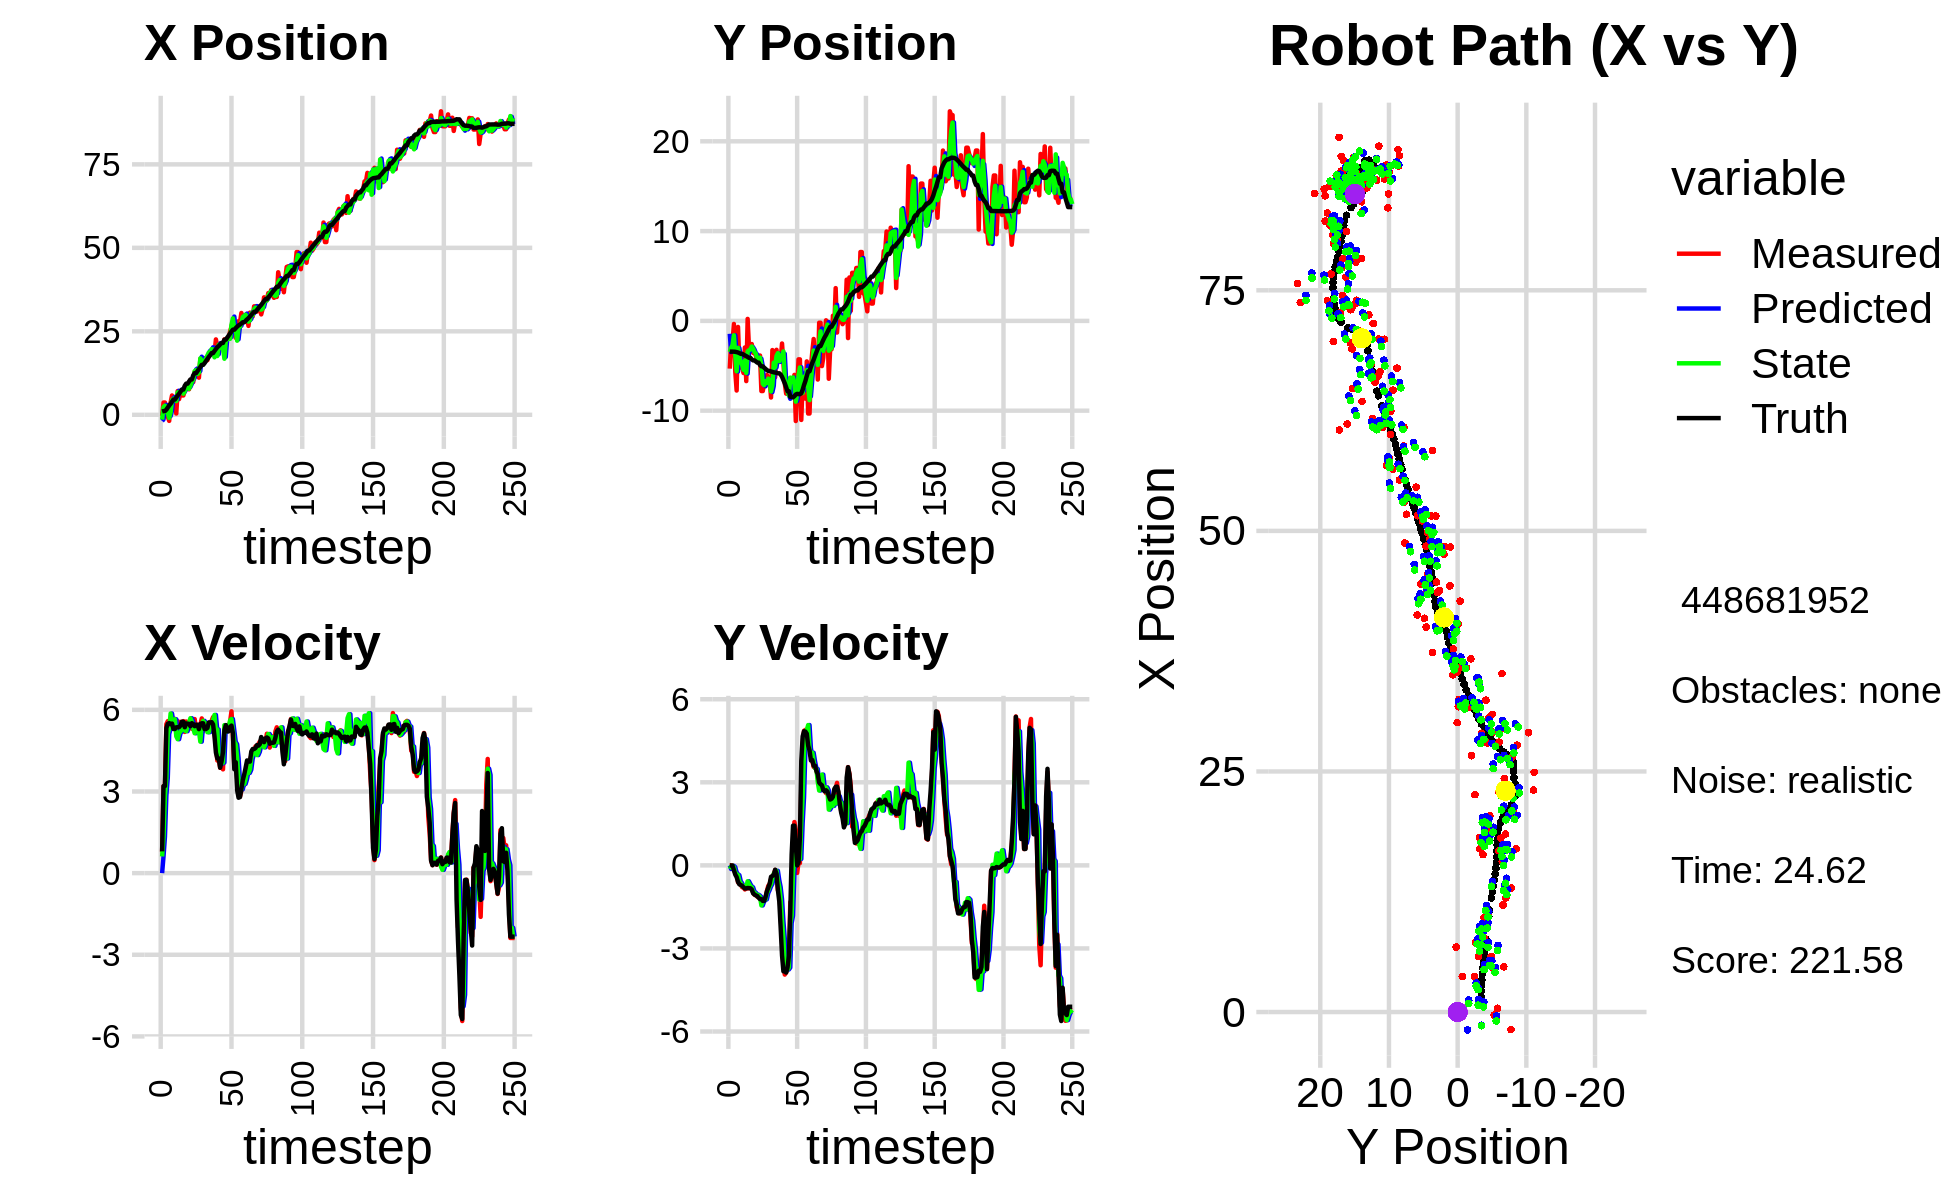

Values plotted in this chart, from the file beside it:
-2.582452178090453909e+00, -3.045995503996998366e+00, 0.000000000000000000e+00, 0.000000000000000000e+00, 0.000000000000000000e+00, 0.000000000000000000e+00, 0.000000000000000000e+00, 0.000000000000000000e+00, -1.861677903429021841e+00, -1.436483475090725603e+00, 0.000000000000000000e+00, 0.000000000000000000e+00, 9.830342532521342269e-01, -3.427052497662631314e+00, 0.000000000000000000e+00, 0.000000000000000000e+00, 0.000000000000000000e+00, -2.652827970450744033e-05
-3.165137762916391262e-01, -5.318545956071504044e+00, 7.799997890515562027e-01, 5.333362641942975468e-04, -1.861677903429021841e+00, -1.436483475090725603e+00, 0.000000000000000000e+00, 0.000000000000000000e+00, -1.430481814710106381e+00, -3.463668980665064900e+00, 6.123997895624423426e-01, -1.312909447569556853e-01, 9.863263370772916705e-01, -3.427052517073009508e+00, 8.000000000000000444e-01, 0.000000000000000000e+00, 8.000000119209289551e-01, -6.837645196355879307e-04
3.681967616515860797e+00, -2.443372005835036997e+00, 3.193999259070406271e+00, 2.183943709450630443e-03, -1.369241835753862047e+00, -3.476798075140760336e+00, 6.123997895624423426e-01, -1.312909447569556853e-01, 2.321165224432527374e+00, -2.993597835538170493e+00, 1.335809339083912750e+00, -5.084453891281157101e-02, 1.122781872887910204e+00, -3.427065784713639207e+00, 3.200000000000000178e+00, -6.000000000000000125e-03, 2.000000000000000000e+00, -6.837645196355879307e-04
3.681967616515860797e+00, -2.443372005835036997e+00, 3.193979844436398263e+00, -1.134856318977079184e-02, 2.454746158340918694e+00, -2.998682289429451586e+00, 1.335809339083912750e+00, -5.084453891281157101e-02, 2.731229002383659399e+00, -2.704712091189070300e+00, 2.842536705523056817e+00, -1.663883620583005152e-02, 1.122781872887910204e+00, -3.427065784713639207e+00, 3.200000000000000178e+00, -6.000000000000000125e-03, 3.200000047683715820e+00, 3.553095506504178047e-03
-4.060801268919836948e-01, -3.435567935470153489e-01, 5.472485755649481476e+00, -1.287454994696737853e-01, 3.015482672935965169e+00, -2.706375974809653417e+00, 2.842536705523056817e+00, -1.663883620583005152e-02, 8.979422226197870671e-01, -1.605128110380311002e+00, 3.499276026409122942e+00, -6.118939401295664382e-02, 1.550520062756422401e+00, -3.429689558023496954e+00, 5.330000000000000071e+00, -1.719999999999999862e-01, 5.333000183105468750e+00, 2.352162450551986694e-02
-5.038231606240823890e-01, -5.652353421232464648e+00, 5.585152836754496697e+00, -2.766439506303038365e-01, 1.247869825260699450e+00, -1.611247049781606711e+00, 3.499276026409122942e+00, -6.118939401295664382e-02, 5.332646054575709282e-01, -3.770071309411135552e+00, 5.113827787165829974e+00, -2.556787915786634113e-01, 2.168840527874987600e+00, -3.445694341512675063e+00, 5.488000000000000433e+00, -3.320000000000000173e-01, 5.498000144958496094e+00, 4.949158057570457458e-02
-1.817999720487299964e+00, -7.754907437908673096e+00, 5.486274080987274537e+00, -2.717462852613559687e-01, 1.044647384174153926e+00, -3.795639188569001732e+00, 5.113827787165829974e+00, -2.556787915786634113e-01, -9.251899870761137734e-01, -5.611384272303505227e+00, 5.304387256138282325e+00, -3.193776209752172135e-01, 2.792802929753710917e+00, -3.478891202515245862e+00, 5.514000000000000234e+00, -4.239999999999999880e-01, 5.531000137329101562e+00, 4.949158057570457458e-02
3.702948451360339011e+00, -6.761580123903203621e-01, 5.634009690548130500e+00, -6.105912966071558312e-01, -3.947512614622855631e-01, -5.643322034401027310e+00, 5.304387256138282325e+00, -3.193776209752172135e-01, 7.104419102976292644e-01, -3.000444252611241147e+00, 5.865345804791768813e+00, -3.526376536414390639e-01, 3.319875836383698875e+00, -3.522222580510447010e+00, 5.472999999999999865e+00, -5.919999999999999707e-01, 5.505000114440917969e+00, 1.079546362161636353e-01
5.790195226999206746e+00, -4.890567319188747319e+00, 5.296964262685522229e+00, -6.606146272405590825e-01, 1.296976490776806212e+00, -3.035708017975385253e+00, 5.865345804791768813e+00, -3.526376536414390639e-01, 4.400876331278825049e+00, -3.850756530416391321e+00, 5.534518183557892712e+00, -5.716651744083589559e-01, 3.949522138174285768e+00, -3.590898172362637641e+00, 5.493999999999999773e+00, -6.850000000000000533e-01, 5.535999774932861328e+00, 1.240750625729560852e-01
4.521913767418007879e+00, -5.192739458524526341e+00, 5.639312360558960791e+00, -7.033108112900460229e-01, 4.954328149634614320e+00, -3.907923047857227328e+00, 5.534518183557892712e+00, -5.716651744083589559e-01, 4.813303784923299133e+00, -4.626740537358738692e+00, 5.590493107148041929e+00, -6.437917068446344926e-01, 4.576826214687219618e+00, -3.670150610085884946e+00, 5.299000000000000377e+00, -7.069999999999999618e-01, 5.346000194549560547e+00, 1.240750625729560852e-01
4.521913767418007879e+00, -5.192739458524526341e+00, 5.669396705098654010e+00, -7.887437722052729194e-01, 5.372353095638103149e+00, -4.691119708043202330e+00, 5.590493107148041929e+00, -6.437917068446344926e-01, 4.772134889314777695e+00, -4.897623858261313856e+00, 5.654404072454147112e+00, -7.442132645907545418e-01, 4.576826214687219618e+00, -3.670150610085884946e+00, 5.296000000000000263e+00, -7.359999999999999876e-01, 5.346000194549560547e+00, 1.382357478141784668e-01
3.928633927022999739e-01, -5.809451596795812023e+00, 5.396539197497167706e+00, -7.964853153132718244e-01, 5.337575296560192584e+00, -4.972045184720389699e+00, 5.654404072454147112e+00, -7.442132645907545418e-01, 4.123781869999692873e+00, -5.449211226350881176e+00, 5.027694822979809075e+00, -7.707677918256078398e-01, 5.187021374574775301e+00, -3.755082862261151178e+00, 5.357999999999999652e+00, -7.900000000000000355e-01, 5.368999958038330078e+00, 1.465339809656143188e-01
7.121575832420250940e+00, -2.959351586425817970e+00, 5.586809206243414039e+00, -8.690665642328230245e-01, 4.626551352297673780e+00, -5.526288005533442238e+00, 5.027694822979809075e+00, -7.707677918256078398e-01, 6.717907839695589800e+00, -4.425643254756529643e+00, 4.921296919515449453e+00, -7.486698323385125864e-01, 5.800031781705246026e+00, -3.846242235563219758e+00, 5.362000000000000099e+00, -8.359999999999999654e-01, 5.427000045776367188e+00, 1.543200612068176270e-01
4.701078534577555423e+00, -6.706407206481963534e+00, 5.433267171166880516e+00, -8.280228209982007925e-01, 7.210037531647135012e+00, -4.500510237990380524e+00, 4.921296919515449453e+00, -7.486698323385125864e-01, 6.413331328785820240e+00, -5.789267974759593649e+00, 5.145528641565515926e+00, -7.780190485478561957e-01, 6.310714840806046055e+00, -3.925675289445262006e+00, 5.363000000000000433e+00, -8.299999999999999600e-01, 5.427000045776367188e+00, 1.512350291013717651e-01
6.754532814247904859e+00, 2.200558917995837638e-01, 5.558939204602697082e+00, -8.329668769973204157e-01, 6.927884192942372010e+00, -5.867069879614379424e+00, 5.145528641565515926e+00, -7.780190485478561957e-01, 6.990506388661414938e+00, -3.396660490072065386e+00, 5.203165168007687136e+00, -5.749862656195072752e-01, 6.930078626135517617e+00, -4.020059751462778053e+00, 5.424999999999999822e+00, -8.159999999999999476e-01, 5.486000061035156250e+00, 1.487361788749694824e-01
5.791767001338390841e+00, -3.038654910397002862e+00, 5.473888751544087050e+00, -8.202226810880037799e-01, 7.510822905462183563e+00, -3.454159116634015980e+00, 5.203165168007687136e+00, -5.749862656195072752e-01, 7.003414823880236284e+00, -3.265726435113523340e+00, 5.281347014300873610e+00, -6.736234634678976985e-01, 7.558895230207639315e+00, -4.114193903710943623e+00, 5.565000000000000391e+00, -8.209999999999999520e-01, 5.625000000000000000e+00, 1.487361788749694824e-01
5.791767001338390841e+00, -3.038654910397002862e+00, 5.584505031455850421e+00, -8.242137697858666900e-01, 7.531549525310323290e+00, -3.333088781460312955e+00, 5.281347014300873610e+00, -6.736234634678976985e-01, 6.329103565073610049e+00, -3.186090933730662211e+00, 5.450967994732954125e+00, -7.564533007622034066e-01, 7.558895230207639315e+00, -4.114193903710943623e+00, 5.564000000000000057e+00, -8.269999999999999574e-01, 5.625000000000000000e+00, 1.465315669775009155e-01
7.201965213350380424e+00, -2.579225169002136386e+00, 5.189066109011262640e+00, -8.234748815038941405e-01, 6.874200364546905639e+00, -3.261736263806882530e+00, 5.450967994732954125e+00, -7.564533007622034066e-01, 7.080874173717648823e+00, -2.855692898173209038e+00, 5.248942078839253789e+00, -7.918236348145979431e-01, 8.708000302320577646e+00, -4.290583359445957257e+00, 5.362000000000000099e+00, -8.699999999999999956e-01, 5.432000160217285156e+00, 1.573818325996398926e-01
8.295768022808077902e+00, -3.566266165402872002e+00, 5.571642530629852708e+00, -9.847656698638239670e-01, 7.605768381601574646e+00, -2.934875261654668943e+00, 5.248942078839253789e+00, -7.918236348145979431e-01, 8.383879107946551557e+00, -3.095022084526742212e+00, 5.214949103420303267e+00, -9.508329457989072031e-01, 9.332859158897385043e+00, -4.402090118666619922e+00, 5.501000000000000334e+00, -1.010999999999999899e+00, 5.592999935150146484e+00, 1.749393045902252197e-01
8.295768022808077902e+00, -3.566266165402872002e+00, 5.495374736352829359e+00, -1.061728248428085220e+00, 8.905374018288581439e+00, -3.190105379106633166e+00, 5.214949103420303267e+00, -9.508329457989072031e-01, 8.616601834723876863e+00, -3.480869494836148270e+00, 5.407072348324384770e+00, -9.833200862317760249e-01, 9.332859158897385043e+00, -4.402090118666619922e+00, 5.493000000000000327e+00, -1.050999999999999934e+00, 5.592999935150146484e+00, 1.908524632453918457e-01
7.635244250658300480e+00, -3.869493590073588063e+00, 5.310081443389062628e+00, -1.055666347064737831e+00, 9.157309069556315961e+00, -3.579201503459326084e+00, 5.407072348324384770e+00, -9.833200862317760249e-01, 7.804026800394534114e+00, -3.640078796611779133e+00, 5.539627113840605688e+00, -1.048237828223393731e+00, 9.963979840500741147e+00, -4.524320052130755165e+00, 5.485000000000000320e+00, -1.088000000000000078e+00, 5.591000080108642578e+00, 1.962454617023468018e-01
1.039233326920168210e+01, -4.500010477436240386e+00, 5.467348295296576843e+00, -1.130483817873265240e+00, 8.357989511778594505e+00, -3.744902579434118639e+00, 5.539627113840605688e+00, -1.048237828223393731e+00, 8.723339337180098241e+00, -4.308754579914014116e+00, 5.693184805141619620e+00, -1.058751661148432222e+00, 1.058954060079148185e+01, -4.648828910240527357e+00, 5.397999999999999687e+00, -1.104999999999999982e+00, 5.510000228881835938e+00, 2.038966566324234009e-01
1.039233326920168210e+01, -4.500010477436240386e+00, 5.305766308806409093e+00, -1.097073504295091873e+00, 9.292657817694260913e+00, -4.414629746028857049e+00, 5.693184805141619620e+00, -1.058751661148432222e+00, 9.889039400390165824e+00, -4.417738363003619106e+00, 5.570534749530645868e+00, -1.089801651994736664e+00, 1.058954060079148185e+01, -4.648828910240527357e+00, 5.509999999999999787e+00, -1.169999999999999929e+00, 5.631999969482421875e+00, 2.038966566324234009e-01
9.799841642664015140e+00, -3.860157834737414806e+00, 5.372479817755549725e+00, -1.182142466199657127e+00, 1.044609287534323094e+01, -4.526718528203092617e+00, 5.570534749530645868e+00, -1.089801651994736664e+00, 1.054378722018575054e+01, -4.094284081966948818e+00, 5.309987420736741015e+00, -1.139112419350266192e+00, 1.184868443036888230e+01, -4.919404910717006807e+00, 5.477999999999999758e+00, -1.219000000000000083e+00, 5.611999988555908203e+00, 2.165852636098861694e-01
1.287943875846975494e+01, -7.815902755833397109e+00, 5.661128424899106726e+00, -1.261597070908066387e+00, 1.107478596225942447e+01, -4.208195323901975371e+00, 5.309987420736741015e+00, -1.139112419350266192e+00, 1.306738317560745344e+01, -4.918626748989279207e+00, 5.139480442420434336e+00, -1.446149270598820369e+00, 1.247978222427035533e+01, -5.060930298878181688e+00, 5.400999999999999801e+00, -1.217999999999999972e+00, 5.535999774932861328e+00, 2.192695587873458862e-01
1.287943875846975494e+01, -7.815902755833397109e+00, 5.274947870954693308e+00, -1.214699598687721593e+00, 1.358133121984949732e+01, -5.063241676049161200e+00, 5.139480442420434336e+00, -1.446149270598820369e+00, 1.337748726376903186e+01, -6.992217400798990568e+00, 5.187482188300052144e+00, -1.305428032758037427e+00, 1.247978222427035533e+01, -5.060930298878181688e+00, 5.453999999999999737e+00, -1.282999999999999918e+00, 5.603000164031982422e+00, 2.263315320014953613e-01
1.185823893596889533e+01, -7.019578384240702462e+00, 5.349009323354697365e+00, -1.231754253768556184e+00, 1.389623548259903707e+01, -7.122760204074793933e+00, 5.187482188300052144e+00, -1.305428032758037427e+00, 1.220265505600394462e+01, -7.158479631804314458e+00, 5.399186314113004315e+00, -1.250571116158202489e+00, 1.310198414375631870e+01, -5.205587552883587321e+00, 5.453999999999999737e+00, -1.282999999999999918e+00, 5.603000164031982422e+00, 2.263315320014953613e-01
1.112172400946504602e+01, -6.609166548695921684e+00, 5.414741188168881614e+00, -1.166661581385275648e+00, 1.274257368741524488e+01, -7.283536743420135018e+00, 5.399186314113004315e+00, -1.250571116158202489e+00, 1.263859740346027927e+01, -6.702933500273571710e+00, 5.215777732204861294e+00, -1.226512906192684715e+00, 1.371452534196189532e+01, -5.348462866865198784e+00, 5.291999999999999815e+00, -1.141000000000000014e+00, 5.414000034332275391e+00, 2.122160494327545166e-01
1.674984610072517910e+01, -6.018986092999245585e+00, 5.426900709714474580e+00, -9.299382500910717830e-01, 1.316017517668076486e+01, -6.825584790892840203e+00, 5.215777732204861294e+00, -1.226512906192684715e+00, 1.690766236979609261e+01, -6.933249015276930827e+00, 4.831811262415515174e+00, -9.991875436148518475e-01, 1.432211315635596627e+01, -5.473373698382737906e+00, 5.483999999999999986e+00, -9.389999999999999458e-01, 5.564000129699707031e+00, 1.697088927030563354e-01
1.564968776729715927e+01, -6.502759324195742430e+00, 5.685297060387199508e+00, -7.380271409020994211e-01, 1.739084349603764323e+01, -7.033167769638415834e+00, 4.831811262415515174e+00, -9.991875436148518475e-01, 1.616888927513866747e+01, -6.430881738736852427e+00, 5.472702842589664662e+00, -8.917216161416134934e-01, 1.495323574566196534e+01, -5.573474453423358455e+00, 5.506000000000000227e+00, -8.040000000000000480e-01, 5.564000129699707031e+00, 1.290913969278335571e-01
1.564968776729715927e+01, -6.502759324195742430e+00, 5.208299384294767798e+00, -6.761065011599313168e-01, 1.671615955939763509e+01, -6.520053900351014065e+00, 5.472702842589664662e+00, -8.917216161416134934e-01, 1.523356428949146313e+01, -6.697532655233430887e+00, 5.596315879407061544e+00, -7.602304439752198828e-01, 1.495323574566196534e+01, -5.573474453423358455e+00, 5.504999999999999893e+00, -6.680000000000000382e-01, 5.545000076293945312e+00, 1.290913969278335571e-01
1.696366000195924784e+01, -8.532899187213056180e+00, 5.371292295041874887e+00, -4.944245719673956430e-01, 1.579319587743216857e+01, -6.773555699630953164e+00, 5.596315879407061544e+00, -7.602304439752198828e-01, 1.612422888429384571e+01, -7.859454978996297747e+00, 5.516832920504771920e+00, -6.697026820355870269e-01, 1.548072636112853750e+01, -5.633331106791813703e+00, 5.294999999999999929e+00, -4.119999999999999774e-01, 5.310999870300292969e+00, 7.617438584566116333e-02
1.695722359455006156e+01, -3.253294275292896831e+00, 5.456132055469836928e+00, -4.164232572899866369e-01, 1.667591217634432255e+01, -7.926425247199856194e+00, 5.516832920504771920e+00, -6.697026820355870269e-01, 1.685547357991007544e+01, -7.194011491609569653e+00, 5.489027160589937004e+00, -4.533710507881374419e-01, 1.610614025590645326e+01, -5.685537146584978885e+00, 5.296999999999999709e+00, -3.820000000000000062e-01, 5.310999870300292969e+00, 7.617438584566116333e-02
1.635882538559714661e+01, -3.700708436045096583e+00, 5.325290043199229828e+00, -3.217318181830157164e-01, 1.740437629596906888e+01, -7.239348596688383708e+00, 5.489027160589937004e+00, -4.533710507881374419e-01, 1.777391422953581568e+01, -4.655083364801260615e+00, 5.177819934803121527e+00, -2.937587605965963911e-01, 1.671513187930500166e+01, -5.728639887145294374e+00, 5.336000000000000298e+00, -3.459999999999999742e-01, 5.347000122070312500e+00, 6.034248322248458862e-02
1.806608808057737292e+01, -6.280228125188386912e+00, 5.492499871094801200e+00, -1.657374680569117242e-01, 1.829169622301612819e+01, -4.684459240860920026e+00, 5.177819934803121527e+00, -2.937587605965963911e-01, 1.868359284460292002e+01, -5.153783355888891471e+00, 5.183482872567162225e+00, -2.289276031230559338e-01, 1.733412754581863524e+01, -5.757843302192640955e+00, 5.540000000000000036e+00, -1.570000000000000007e-01, 5.541999816894531250e+00, 3.016608022153377533e-02
1.812817588466310781e+01, -3.220912980158352035e+00, 5.503434017962409719e+00, -3.071789952210792762e-01, 1.920194113185963758e+01, -5.176676116201196720e+00, 5.183482872567162225e+00, -2.289276031230559338e-01, 1.865793403715971266e+01, -3.905453360766565130e+00, 5.381329781521302813e+00, -1.965179841028632524e-01, 1.786271679462479156e+01, -5.775120065892842547e+00, 5.533999999999999808e+00, -3.089999999999999969e-01, 5.460000038146972656e+00, 5.575802177190780640e-02
1.918497902207260353e+01, -4.572904156728646363e+00, 5.603913423078205724e+00, -8.954225323748794541e-01, 1.919606701531184356e+01, -3.925105159176851544e+00, 5.381329781521302813e+00, -1.965179841028632524e-01, 1.967357559041631987e+01, -3.588703559822414402e+00, 5.368014021842618000e+00, -5.350505611056145527e-01, 1.848815739172157180e+01, -5.835086629881812925e+00, 5.546999999999999709e+00, -8.890000000000000124e-01, 5.618000030517578125e+00, 1.584458351135253906e-01
1.918497902207260353e+01, -4.572904156728646363e+00, 5.733272518919530825e+00, -9.160922038060878014e-01, 2.021037699260058318e+01, -3.642208615932975846e+00, 5.368014021842618000e+00, -5.350505611056145527e-01, 1.952171977646261425e+01, -4.484691847892885441e+00, 5.625453982103916672e+00, -7.826626744260571922e-01, 1.848815739172157180e+01, -5.835086629881812925e+00, 5.464999999999999858e+00, -1.300999999999999934e+00, 5.618000030517578125e+00, 1.584458351135253906e-01
1.845916581155475811e+01, -4.362125800776349038e+00, 5.165883772980657263e+00, -1.724111923381683953e+00, 2.008426517467300698e+01, -4.562958115335491449e+00, 5.625453982103916672e+00, -7.826626744260571922e-01, 1.722102647545339948e+01, -3.878687218512438140e+00, 5.813817343900843149e+00, -1.221089324501757112e+00, 1.911750423937858301e+01, -5.977465914232196198e+00, 5.025999999999999801e+00, -2.248000000000000220e+00, 5.506000041961669922e+00, 5.275528430938720703e-01
2.258202683975485314e+01, -2.519617127641935905e+00, 4.709026583511190189e+00, -2.743641112969215534e+00, 1.780240820984348460e+01, -4.000796150962614206e+00, 5.813817343900843149e+00, -1.221089324501757112e+00, 1.975698611015468842e+01, -3.922869101567834971e+00, 5.239072226217620809e+00, -2.006796067808524597e+00, 1.970083439357093980e+01, -6.227834032473460013e+00, 4.429000000000000270e+00, -3.251999999999999780e+00, 5.493999958038330078e+00, 5.275528430938720703e-01
2.038485688032283960e+01, -4.676873611104774398e+00, 4.137215926500958929e+00, -3.487457948395978224e+00, 2.028089333277645068e+01, -4.123548708348687697e+00, 5.239072226217620809e+00, -2.006796067808524597e+00, 1.761733577082685187e+01, -3.401899974641226621e+00, 5.279188241741795906e+00, -2.635762585103786471e+00, 2.022616207627608986e+01, -6.595157192218092490e+00, 4.216000000000000192e+00, -3.825000000000000178e+00, 5.692999839782714844e+00, 7.003857493400573730e-01
1.848889625126192371e+01, -6.967465256752699787e+00, 4.183380096228884959e+00, -3.943391028523851816e+00, 1.814525459500103111e+01, -3.665476233151605090e+00, 5.279188241741795906e+00, -2.635762585103786471e+00, 2.098243204940082052e+01, -6.362275728811615849e+00, 4.154285763881922833e+00, -3.586389851913851956e+00, 2.062554371367776440e+01, -6.949285315206631175e+00, 4.216000000000000192e+00, -3.825000000000000178e+00, 5.692999839782714844e+00, 7.558760643005371094e-01
2.077245438150647416e+01, -8.102111266858246452e+00, 3.869734565464124643e+00, -3.863182325965756281e+00, 2.139786062578901138e+01, -6.720914714003001222e+00, 4.154285763881922833e+00, -3.586389851913851956e+00, 1.998071782120079476e+01, -7.034929897883013261e+00, 4.206360433698369761e+00, -3.655826300853027178e+00, 2.108217442034101552e+01, -7.394151972495720315e+00, 3.874000000000000110e+00, -3.870999999999999996e+00, 5.475999832153320312e+00, 7.845508456230163574e-01
2.063771480372786726e+01, -8.126381949624629897e+00, 4.010108269814067761e+00, -3.756867765394883651e+00, 2.040135386457063049e+01, -7.400512527968316157e+00, 4.206360433698369761e+00, -3.655826300853027178e+00, 2.090173158507545992e+01, -7.882073880370255026e+00, 4.029083271026467905e+00, -3.760020204998383075e+00, 2.152985966256801120e+01, -7.837116288478002346e+00, 4.108999999999999986e+00, -3.685000000000000053e+00, 5.519000053405761719e+00, 7.528049349784851074e-01
2.063771480372786726e+01, -8.126381949624629897e+00, 3.813069292759950546e+00, -3.572271906227391103e+00, 2.130463991217810715e+01, -8.258075900870093022e+00, 4.029083271026467905e+00, -3.760020204998383075e+00, 2.003443300236500235e+01, -8.304025970972256587e+00, 4.063259002154151034e+00, -3.691157356029850511e+00, 2.152985966256801120e+01, -7.837116288478002346e+00, 4.448000000000000398e+00, -3.266999999999999904e+00, 5.519000053405761719e+00, 7.528049349784851074e-01
2.259548024101193064e+01, -6.369782494417716379e+00, 5.241251024083712906e+00, -1.328509466969561625e+00, 2.044075890258041639e+01, -8.673141706575242083e+00, 4.063259002154151034e+00, -3.691157356029850511e+00, 1.680144509752375725e+01, -6.327039052389103801e+00, 5.438964369615652217e+00, -2.084952537072576995e+00, 2.249869740053049938e+01, -8.456063793211836099e+00, 5.251999999999999780e+00, -1.697000000000000064e+00, 5.519000053405761719e+00, 2.482435852289199829e-01
2.259548024101193064e+01, -6.369782494417716379e+00, 5.345940142658726302e+00, -1.355045209004531070e+00, 1.734534153448532123e+01, -6.535534306096361767e+00, 5.438964369615652217e+00, -2.084952537072576995e+00, 2.238163327606111608e+01, -6.799131167099729645e+00, 5.198241651933295238e+00, -1.816666534168843494e+00, 2.249869740053049938e+01, -8.456063793211836099e+00, 5.439000000000000057e+00, 3.980000000000000204e-01, 5.519000053405761719e+00, 2.482435852289199829e-01
2.272945585877089769e+01, -7.445560143509832862e+00, 5.347990582962927064e+00, 6.716362745225972208e-01, 2.290145744125444693e+01, -6.980797820516613683e+00, 5.198241651933295238e+00, -1.816666534168843494e+00, 2.250449983003705512e+01, -6.295161876736238504e+00, 5.324427927364445701e+00, -2.765084360387692897e-01, 2.312520802015705002e+01, -8.511460828037851201e+00, 5.211000000000000298e+00, 1.433000000000000052e+00, 5.405000209808349609e+00, -1.249325871467590332e-01
2.285455137534667003e+01, -6.015962647058470836e+00, 5.351007838823235829e+00, 1.564397002732552666e+00, 2.303694262277349836e+01, -6.322812720340115433e+00, 5.324427927364445701e+00, -2.765084360387692897e-01, 2.292993207571529268e+01, -6.943319057310280762e+00, 5.333479804483736153e+00, 3.790671293109574291e-01, 2.373459541854161969e+01, -8.384464309955511396e+00, 5.211000000000000298e+00, 1.433000000000000052e+00, 5.405000209808349609e+00, -2.844288945198059082e-01
2.490974396470223695e+01, -1.115293173671548921e+01, 5.555547421264258823e+00, 1.284016534039943869e+00, 2.346328005616366497e+01, -6.905412344379184830e+00, 5.333479804483736153e+00, 3.790671293109574291e-01, 2.276565724946783220e+01, -8.992466199360208634e+00, 5.613105115429138259e+00, 6.729900385780567262e-01, 2.434355270881072997e+01, -8.201377437742111809e+00, 5.371000000000000441e+00, 7.409999999999999920e-01, 5.421000003814697266e+00, -2.271350026130676270e-01
2.645013189314734703e+01, -7.902655379287607751e+00, 5.946740378638384783e+00, -2.729261559322299080e-01, 2.332696776101074576e+01, -8.925167195502403672e+00, 5.613105115429138259e+00, 6.729900385780567262e-01, 2.691107147576046188e+01, -8.175111265329283228e+00, 5.662360961993838870e+00, 2.913876849856359419e-01, 2.496693718478646318e+01, -8.129230069381728541e+00, 5.421000000000000263e+00, -2.000000000000000042e-03, 5.550000190734863281e+00, 4.586290195584297180e-02
2.796031510887701543e+01, -4.285091208414106845e+00, 5.104900521084575260e+00, 1.059534069805674189e-01, 2.747730757195984452e+01, -8.145972496830719223e+00, 5.662360961993838870e+00, 2.913876849856359419e-01, 2.889791009565578506e+01, -6.053131393878647515e+00, 5.242624305460482859e+00, 4.390797496992907556e-01, 2.549761498014046168e+01, -8.155588195999168732e+00, 5.147999999999999687e+00, 1.039999999999999952e-01, 5.150000095367431641e+00, -2.075225487351417542e-02
2.796031510887701543e+01, -4.285091208414106845e+00, 3.913157270617513728e+00, 8.121849645458247002e-02, 2.942217252620183388e+01, -6.009223418908718806e+00, 5.242624305460482859e+00, 4.390797496992907556e-01, 2.528873024407489112e+01, -5.185948072464486636e+00, 4.825925218549706130e+00, 2.303905306211603832e-01, 2.549761498014046168e+01, -8.155588195999168732e+00, 3.818000000000000060e+00, 1.012000000000000011e+00, 3.950000047683715820e+00, -2.075225487351417542e-02
2.305791103850264889e+01, -1.102923922347692809e+01, 4.796926325277881986e+00, 2.832938392366364688e+00, 2.577132276592986315e+01, -5.162909019402370348e+00, 4.825925218549706130e+00, 2.303905306211603832e-01, 2.570020569477140882e+01, -7.638886528342543336e+00, 4.737075988063573107e+00, 1.525076264792529779e+00, 2.596785843404809668e+01, -8.057868050106348434e+00, 4.073999999999999844e+00, 3.769000000000000128e+00, 5.550000190734863281e+00, -5.334595441818237305e-01
2.427937257351583611e+01, -6.787824975434544328e+00, 3.487501630366869776e+00, 4.405734093953376451e+00, 2.617391329357776542e+01, -7.486378901863290025e+00, 4.737075988063573107e+00, 1.525076264792529779e+00, 2.219630373729577499e+01, -8.037887493532084093e+00, 4.231185046106097580e+00, 2.450900838242367819e+00, 2.641216862236276697e+01, -7.670645283755792576e+00, 3.048000000000000043e+00, 4.658000000000000362e+00, 5.565999984741210938e+00, -9.012091755867004395e-01
2.804191422475313189e+01, -6.053231404295515539e+00, 2.861556623434699187e+00, 4.858993105831959980e+00, 2.261942224190638484e+01, -7.792797409707847400e+00, 4.231185046106097580e+00, 2.450900838242367819e+00, 2.622085384424245191e+01, -6.214504621211469626e+00, 3.403414430138651969e+00, 4.179125812486198299e+00, 2.676897156257475174e+01, -7.147503899854219078e+00, 2.770999999999999908e+00, 4.844000000000000306e+00, 5.579999923706054688e+00, -1.038563966751098633e+00
2.773346722111853424e+01, -8.661997960559174814e+00, 2.810005112239505554e+00, 4.892446985663735148e+00, 2.656119528725631795e+01, -5.796592039962849441e+00, 3.403414430138651969e+00, 4.179125812486198299e+00, 2.634849632692011667e+01, -7.212179872668714076e+00, 3.179291219185567563e+00, 4.567920224073631630e+00, 2.703139317062506919e+01, -6.692998694384542091e+00, 2.794999999999999929e+00, 4.830000000000000071e+00, 5.579999923706054688e+00, -1.049446344375610352e+00
3.049903476234385735e+01, -4.513794110623989830e+00, 3.027596286132665959e+00, 4.791647653606576185e+00, 2.666642544883867316e+01, -6.755387850261350913e+00, 3.179291219185567563e+00, 4.567920224073631630e+00, 2.761522575329625795e+01, -5.496820709254306436e+00, 3.079893880730572242e+00, 4.885055468429584380e+00, 2.736045753972226890e+01, -6.136165188500154244e+00, 3.092000000000000082e+00, 4.753999999999999559e+00, 5.671000003814697266e+00, -1.007287263870239258e+00
2.903137850801181230e+01, -1.031976323061702594e+01, 3.454711839686526176e+00, 4.518662678793092802e+00, 2.792321514136931526e+01, -5.008315162411347998e+00, 3.079893880730572242e+00, 4.885055468429584380e+00, 2.929623874643859693e+01, -7.239164635197123943e+00, 3.307010647535246317e+00, 5.066915009846020723e+00, 2.771837818635873774e+01, -5.611425446639396242e+00, 3.419000000000000039e+00, 4.325000000000000178e+00, 5.513000011444091797e+00, -9.180524945259094238e-01
2.903137850801181230e+01, -1.031976323061702594e+01, 3.237273767132025526e+00, 4.234259999497594684e+00, 2.962693981119212339e+01, -6.732473134212521693e+00, 3.307010647535246317e+00, 5.066915009846020723e+00, 2.962088235957515536e+01, -8.823077362988499317e+00, 3.278759542233983471e+00, 4.231218250575545348e+00, 2.771837818635873774e+01, -5.611425446639396242e+00, 3.626999999999999780e+00, 4.152000000000000135e+00, 5.513000011444091797e+00, -9.180524945259094238e-01
2.908015489594541236e+01, -5.153671325567808381e+00, 3.683907570782676277e+00, 3.961934295130236983e+00, 2.994875831379855313e+01, -8.399955537930944516e+00, 3.278759542233983471e+00, 4.231218250575545348e+00, 2.996948688001453931e+01, -6.902452521607912672e+00, 3.457191039314116310e+00, 3.957906364103091157e+00, 2.812281048306399356e+01, -5.124854134347217816e+00, 3.878000000000000114e+00, 3.786999999999999922e+00, 5.420000076293945312e+00, -8.217452764511108398e-01
... 190 more rows
